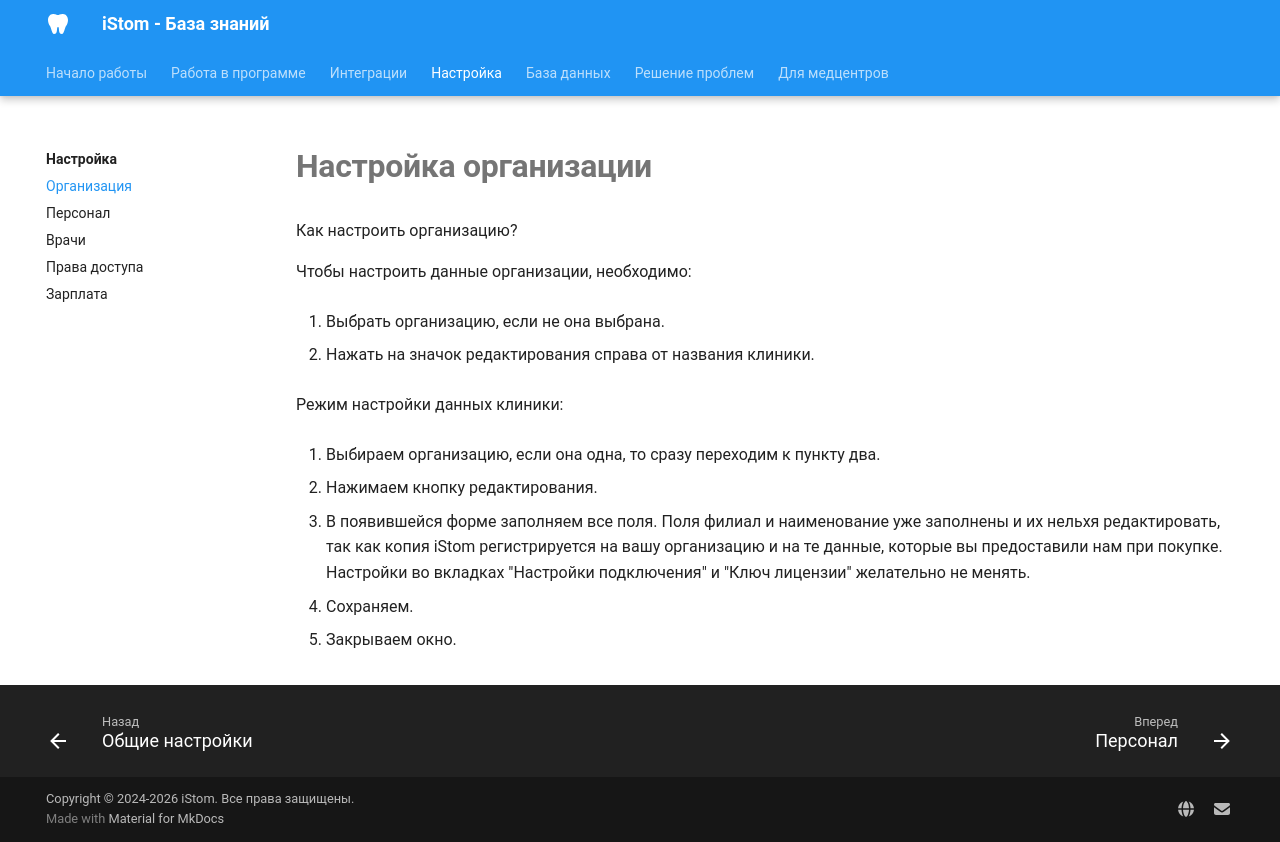

repository: boodaloo/istom-docs · page: configuration/organization/index.html · generator: mkdocs

# Настройка организации

Как настроить организацию?

Чтобы настроить данные организации, необходимо:

1. Выбрать организацию, если не она выбрана.

2. Нажать на значок редактирования справа от названия клиники.

Режим настройки данных клиники:

1. Выбираем организацию, если она одна, то сразу переходим к пункту два.

2. Нажимаем кнопку редактирования.

3. В появившейся форме заполняем все поля. Поля филиал и наименование уже заполнены и их нельхя редактировать, так как копия iStom регистрируется на вашу организацию и на те данные, которые вы предоставили нам при покупке. Настройки во вкладках "Настройки подключения" и "Ключ лицензии" желательно не менять.

4. Сохраняем.

5. Закрываем окно.
